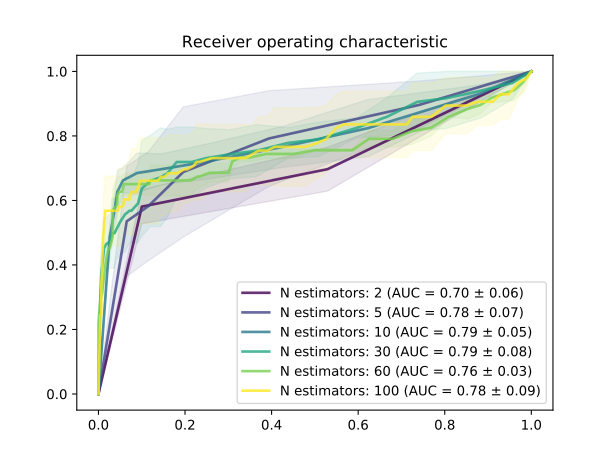

The file beside this chart, header and first rows:
Number estimators, 2, 2, 2, 5, 5, 5, 10, 10, 10, 30, 30, 30, 60, 60, 60, 100, 100, 100
Probability, TPR, FPR, STD-tpr, TPR, FPR, STD-tpr, TPR, FPR, STD-tpr, TPR, FPR, STD-tpr, TPR, FPR, STD-tpr, TPR, FPR, STD-tpr
0.0, 1.0, 1.0, 0.0, 1.0, 1.0, 0.0, 1.0, 1.0, 0.0, 1.0, 1.0, 0.0, 1.0, 1.0, 0.0, 1.0, 1.0, 0.0
0.01, 0.697, 0.5294, 0.06811, 0.8961, 0.7407, 0.07411, 0.9302, 0.8802, 0.02818, 0.9643, 0.9564, 0.05051, 0.9655, 0.9804, 0.02816, 0.9762, 0.9869, 0.03367
0.02, 0.697, 0.5294, 0.06811, 0.8961, 0.7407, 0.07411, 0.9302, 0.8802, 0.02818, 0.9643, 0.9564, 0.05051, 0.9421, 0.9608, 0.03222, 0.9643, 0.9695, 0.05051
0.03, 0.697, 0.5294, 0.06811, 0.8961, 0.7407, 0.07411, 0.9302, 0.8802, 0.02818, 0.9643, 0.9564, 0.05051, 0.9421, 0.9608, 0.03222, 0.929, 0.9477, 0.07734
0.04, 0.697, 0.5294, 0.06811, 0.8961, 0.7407, 0.07411, 0.9302, 0.8802, 0.02818, 0.9405, 0.8845, 0.08418, 0.9187, 0.9085, 0.01571, 0.929, 0.9281, 0.07734
0.05, 0.697, 0.5294, 0.06811, 0.8961, 0.7407, 0.07411, 0.9302, 0.8802, 0.02818, 0.9405, 0.8845, 0.08418, 0.9187, 0.9085, 0.01571, 0.906, 0.9107, 0.07321
0.06, 0.697, 0.5294, 0.06811, 0.8961, 0.7407, 0.07411, 0.9302, 0.8802, 0.02818, 0.9405, 0.8845, 0.08418, 0.8957, 0.8824, 0.02716, 0.906, 0.8758, 0.07321
0.07, 0.697, 0.5294, 0.06811, 0.8961, 0.7407, 0.07411, 0.9302, 0.8802, 0.02818, 0.9171, 0.8039, 0.09395, 0.8842, 0.854, 0.03135, 0.8941, 0.8497, 0.0875
0.08, 0.697, 0.5294, 0.06811, 0.8961, 0.7407, 0.07411, 0.9302, 0.8802, 0.02818, 0.9171, 0.8039, 0.09395, 0.8842, 0.854, 0.03135, 0.8941, 0.8214, 0.0875
0.09, 0.697, 0.5294, 0.06811, 0.8961, 0.7407, 0.07411, 0.9302, 0.8802, 0.02818, 0.9171, 0.8039, 0.09395, 0.8604, 0.8105, 0.002322, 0.8941, 0.8017, 0.0875
0.1, 0.697, 0.5294, 0.06811, 0.8961, 0.7407, 0.07411, 0.9302, 0.8802, 0.02818, 0.9171, 0.8039, 0.09395, 0.8604, 0.8105, 0.002322, 0.8592, 0.7691, 0.1045
0.11, 0.697, 0.5294, 0.06811, 0.8961, 0.7407, 0.07411, 0.8243, 0.6231, 0.08852, 0.9056, 0.7364, 0.08931, 0.8259, 0.7691, 0.02617, 0.8592, 0.7429, 0.1045
0.12, 0.697, 0.5294, 0.06811, 0.8961, 0.7407, 0.07411, 0.8243, 0.6231, 0.08852, 0.9056, 0.7364, 0.08931, 0.8144, 0.7233, 0.04128, 0.8592, 0.7255, 0.1045
0.13, 0.697, 0.5294, 0.06811, 0.8961, 0.7407, 0.07411, 0.8243, 0.6231, 0.08852, 0.9056, 0.7364, 0.08931, 0.8144, 0.7233, 0.04128, 0.8358, 0.7124, 0.1027
0.14, 0.697, 0.5294, 0.06811, 0.8961, 0.7407, 0.07411, 0.8243, 0.6231, 0.08852, 0.8596, 0.6667, 0.05935, 0.7911, 0.6797, 0.02568, 0.8358, 0.6797, 0.1027
0.15, 0.697, 0.5294, 0.06811, 0.8961, 0.7407, 0.07411, 0.8243, 0.6231, 0.08852, 0.8596, 0.6667, 0.05935, 0.7911, 0.6797, 0.02568, 0.8358, 0.6536, 0.1027
0.16, 0.697, 0.5294, 0.06811, 0.8961, 0.7407, 0.07411, 0.8243, 0.6231, 0.08852, 0.8596, 0.6667, 0.05935, 0.7911, 0.6253, 0.02568, 0.8358, 0.6275, 0.1027
0.17, 0.697, 0.5294, 0.06811, 0.8961, 0.7407, 0.07411, 0.8243, 0.6231, 0.08852, 0.8251, 0.5969, 0.03122, 0.7557, 0.5861, 0.004064, 0.8358, 0.5882, 0.1027
0.18, 0.697, 0.5294, 0.06811, 0.8961, 0.7407, 0.07411, 0.8243, 0.6231, 0.08852, 0.8251, 0.5969, 0.03122, 0.7557, 0.5861, 0.004064, 0.8358, 0.5664, 0.1027
0.19, 0.697, 0.5294, 0.06811, 0.8961, 0.7407, 0.07411, 0.8243, 0.6231, 0.08852, 0.8251, 0.5969, 0.03122, 0.7557, 0.5403, 0.004064, 0.8243, 0.549, 0.1049
0.2, 0.697, 0.5294, 0.06811, 0.8961, 0.7407, 0.07411, 0.8243, 0.6231, 0.08852, 0.8251, 0.5969, 0.03122, 0.7557, 0.5403, 0.004064, 0.7894, 0.5251, 0.1053
0.21, 0.697, 0.5294, 0.06811, 0.7923, 0.3943, 0.1482, 0.7664, 0.427, 0.06369, 0.7898, 0.5098, 0.05341, 0.7557, 0.4989, 0.004064, 0.7779, 0.5054, 0.1099
0.22, 0.697, 0.5294, 0.06811, 0.7923, 0.3943, 0.1482, 0.7664, 0.427, 0.06369, 0.7898, 0.5098, 0.05341, 0.7443, 0.451, 0.01465, 0.766, 0.4771, 0.1213
0.23, 0.697, 0.5294, 0.06811, 0.7923, 0.3943, 0.1482, 0.7664, 0.427, 0.06369, 0.7898, 0.5098, 0.05341, 0.7443, 0.451, 0.01465, 0.766, 0.4553, 0.1213
0.24, 0.697, 0.5294, 0.06811, 0.7923, 0.3943, 0.1482, 0.7664, 0.427, 0.06369, 0.7783, 0.4379, 0.04742, 0.7443, 0.4248, 0.01465, 0.766, 0.4292, 0.1213
0.25, 0.697, 0.5294, 0.06811, 0.7923, 0.3943, 0.1482, 0.7664, 0.427, 0.06369, 0.7783, 0.4379, 0.04742, 0.7443, 0.4248, 0.01465, 0.766, 0.4074, 0.1213
0.26, 0.697, 0.5294, 0.06811, 0.7923, 0.3943, 0.1482, 0.7664, 0.427, 0.06369, 0.7783, 0.4379, 0.04742, 0.7443, 0.3878, 0.01465, 0.7545, 0.39, 0.1058
0.27, 0.697, 0.5294, 0.06811, 0.7923, 0.3943, 0.1482, 0.7664, 0.427, 0.06369, 0.7545, 0.366, 0.0802, 0.7328, 0.3486, 0.01219, 0.7545, 0.3704, 0.1058
0.28, 0.697, 0.5294, 0.06811, 0.7923, 0.3943, 0.1482, 0.7664, 0.427, 0.06369, 0.7545, 0.366, 0.0802, 0.7328, 0.3486, 0.01219, 0.743, 0.3551, 0.09048
0.29, 0.697, 0.5294, 0.06811, 0.7923, 0.3943, 0.1482, 0.7664, 0.427, 0.06369, 0.7545, 0.366, 0.0802, 0.7328, 0.3268, 0.01219, 0.7311, 0.3399, 0.1042
0.3, 0.697, 0.5294, 0.06811, 0.7923, 0.3943, 0.1482, 0.7664, 0.427, 0.06369, 0.7545, 0.366, 0.0802, 0.7328, 0.3268, 0.01219, 0.7311, 0.3181, 0.1042
0.31, 0.697, 0.5294, 0.06811, 0.7923, 0.3943, 0.1482, 0.72, 0.2484, 0.05457, 0.743, 0.3028, 0.07622, 0.7213, 0.3094, 0.02472, 0.7311, 0.2963, 0.1042
0.32, 0.697, 0.5294, 0.06811, 0.7923, 0.3943, 0.1482, 0.72, 0.2484, 0.05457, 0.743, 0.3028, 0.07622, 0.686, 0.3007, 0.02864, 0.7311, 0.2854, 0.1042
0.33, 0.697, 0.5294, 0.06811, 0.7923, 0.3943, 0.1482, 0.72, 0.2484, 0.05457, 0.743, 0.3028, 0.07622, 0.686, 0.3007, 0.02864, 0.7311, 0.2723, 0.1042
0.34, 0.697, 0.5294, 0.06811, 0.7923, 0.3943, 0.1482, 0.72, 0.2484, 0.05457, 0.7311, 0.2484, 0.09207, 0.686, 0.2789, 0.02864, 0.7311, 0.2614, 0.1042
0.35, 0.697, 0.5294, 0.06811, 0.7923, 0.3943, 0.1482, 0.72, 0.2484, 0.05457, 0.7311, 0.2484, 0.09207, 0.686, 0.2571, 0.02864, 0.7192, 0.2331, 0.1187
0.36, 0.697, 0.5294, 0.06811, 0.7923, 0.3943, 0.1482, 0.72, 0.2484, 0.05457, 0.7311, 0.2484, 0.09207, 0.686, 0.2571, 0.02864, 0.7192, 0.2331, 0.1187
0.37, 0.697, 0.5294, 0.06811, 0.7923, 0.3943, 0.1482, 0.72, 0.2484, 0.05457, 0.7192, 0.2157, 0.1082, 0.6741, 0.2331, 0.03577, 0.7192, 0.2266, 0.1187
0.38, 0.697, 0.5294, 0.06811, 0.7923, 0.3943, 0.1482, 0.72, 0.2484, 0.05457, 0.7192, 0.2157, 0.1082, 0.6741, 0.2331, 0.03577, 0.7077, 0.22, 0.1052
0.39, 0.697, 0.5294, 0.06811, 0.7923, 0.3943, 0.1482, 0.72, 0.2484, 0.05457, 0.7192, 0.2157, 0.1082, 0.6741, 0.2288, 0.03577, 0.6962, 0.2048, 0.1047
0.4, 0.697, 0.5294, 0.06811, 0.7923, 0.3943, 0.1482, 0.72, 0.2484, 0.05457, 0.7192, 0.2157, 0.1082, 0.6741, 0.2288, 0.03577, 0.6962, 0.1983, 0.1047
0.41, 0.697, 0.5294, 0.06811, 0.6884, 0.1961, 0.2018, 0.697, 0.146, 0.04755, 0.7192, 0.1808, 0.1082, 0.6622, 0.2135, 0.04802, 0.6843, 0.1808, 0.1192
0.42, 0.697, 0.5294, 0.06811, 0.6884, 0.1961, 0.2018, 0.697, 0.146, 0.04755, 0.7192, 0.1808, 0.1082, 0.6622, 0.1939, 0.04802, 0.6843, 0.1808, 0.1192
0.43, 0.697, 0.5294, 0.06811, 0.6884, 0.1961, 0.2018, 0.697, 0.146, 0.04755, 0.7192, 0.1808, 0.1082, 0.6622, 0.1939, 0.04802, 0.6843, 0.1721, 0.1192
0.44, 0.697, 0.5294, 0.06811, 0.6884, 0.1961, 0.2018, 0.697, 0.146, 0.04755, 0.6839, 0.159, 0.1367, 0.6622, 0.1699, 0.04802, 0.6843, 0.1656, 0.1192
0.45, 0.697, 0.5294, 0.06811, 0.6884, 0.1961, 0.2018, 0.697, 0.146, 0.04755, 0.6839, 0.159, 0.1367, 0.6622, 0.1699, 0.04802, 0.6843, 0.1612, 0.1192
0.46, 0.697, 0.5294, 0.06811, 0.6884, 0.1961, 0.2018, 0.697, 0.146, 0.04755, 0.6839, 0.159, 0.1367, 0.6622, 0.159, 0.04802, 0.6728, 0.1525, 0.1198
0.47, 0.697, 0.5294, 0.06811, 0.6884, 0.1961, 0.2018, 0.697, 0.146, 0.04755, 0.672, 0.1438, 0.1528, 0.6622, 0.1481, 0.04802, 0.6728, 0.1438, 0.1198
0.48, 0.697, 0.5294, 0.06811, 0.6884, 0.1961, 0.2018, 0.697, 0.146, 0.04755, 0.672, 0.1438, 0.1528, 0.6622, 0.1481, 0.04802, 0.6728, 0.1438, 0.1198
0.49, 0.697, 0.5294, 0.06811, 0.6884, 0.1961, 0.2018, 0.697, 0.146, 0.04755, 0.672, 0.1438, 0.1528, 0.6622, 0.1307, 0.04802, 0.6728, 0.1438, 0.1198
0.5, 0.697, 0.5294, 0.06811, 0.6884, 0.1961, 0.2018, 0.697, 0.146, 0.04755, 0.672, 0.1438, 0.1528, 0.6622, 0.1307, 0.04802, 0.6609, 0.1373, 0.1338
0.51, 0.5809, 0.1002, 0.05294, 0.6884, 0.1961, 0.2018, 0.6851, 0.08932, 0.06192, 0.6605, 0.1198, 0.1416, 0.6622, 0.1198, 0.04802, 0.6609, 0.1285, 0.1338
0.52, 0.5809, 0.1002, 0.05294, 0.6884, 0.1961, 0.2018, 0.6851, 0.08932, 0.06192, 0.6605, 0.1198, 0.1416, 0.6507, 0.1176, 0.03384, 0.6609, 0.122, 0.1338
0.53, 0.5809, 0.1002, 0.05294, 0.6884, 0.1961, 0.2018, 0.6851, 0.08932, 0.06192, 0.6605, 0.1198, 0.1416, 0.6507, 0.1176, 0.03384, 0.6609, 0.1176, 0.1338
0.54, 0.5809, 0.1002, 0.05294, 0.6884, 0.1961, 0.2018, 0.6851, 0.08932, 0.06192, 0.6371, 0.1002, 0.1481, 0.6507, 0.1155, 0.03384, 0.6609, 0.1089, 0.1338
0.55, 0.5809, 0.1002, 0.05294, 0.6884, 0.1961, 0.2018, 0.6851, 0.08932, 0.06192, 0.6371, 0.1002, 0.1481, 0.6507, 0.1155, 0.03384, 0.6609, 0.1024, 0.1338
0.56, 0.5809, 0.1002, 0.05294, 0.6884, 0.1961, 0.2018, 0.6851, 0.08932, 0.06192, 0.6371, 0.1002, 0.1481, 0.6507, 0.1046, 0.03384, 0.6609, 0.1002, 0.1338
0.57, 0.5809, 0.1002, 0.05294, 0.6884, 0.1961, 0.2018, 0.6851, 0.08932, 0.06192, 0.5911, 0.0915, 0.1225, 0.6507, 0.09586, 0.03384, 0.6609, 0.09586, 0.1338
0.58, 0.5809, 0.1002, 0.05294, 0.6884, 0.1961, 0.2018, 0.6851, 0.08932, 0.06192, 0.5911, 0.0915, 0.1225, 0.6507, 0.09586, 0.03384, 0.6609, 0.09586, 0.1338
... 43 more rows
